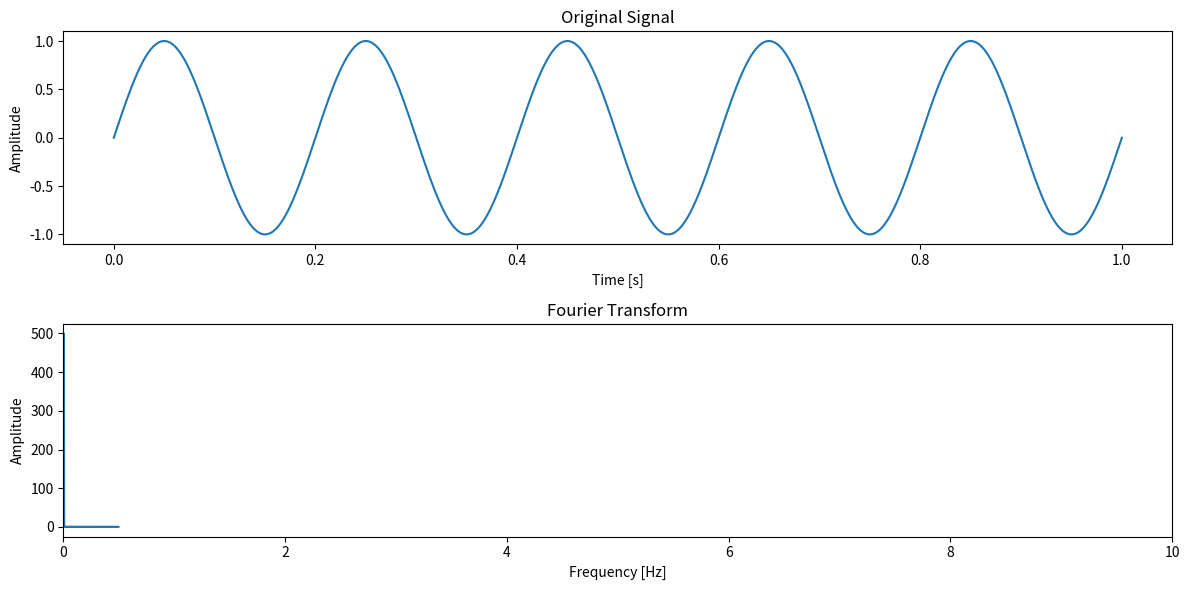

Reproduce this figure in Python.
import numpy as np
import matplotlib.pyplot as plt

# Generate a sample signal
sampling_rate = 1000
t = np.linspace(0, 1, sampling_rate)
freq = 5
amplitude = np.sin(2 * np.pi * freq * t)

# Compute Fourier Transform
ft = np.fft.fft(amplitude)
frequencies = np.fft.fftfreq(len(ft))

# Plot the original signal
plt.figure(figsize=(12, 6))
plt.subplot(2, 1, 1)
plt.plot(t, amplitude)
plt.title('Original Signal')
plt.xlabel('Time [s]')
plt.ylabel('Amplitude')

# Plot the Fourier Transform
plt.subplot(2, 1, 2)
plt.plot(frequencies, np.abs(ft))
plt.title('Fourier Transform')
plt.xlabel('Frequency [Hz]')
plt.ylabel('Amplitude')
plt.xlim(0, 10)  # Limiting x-axis to view the peak clearly

plt.tight_layout()
plt.show()
